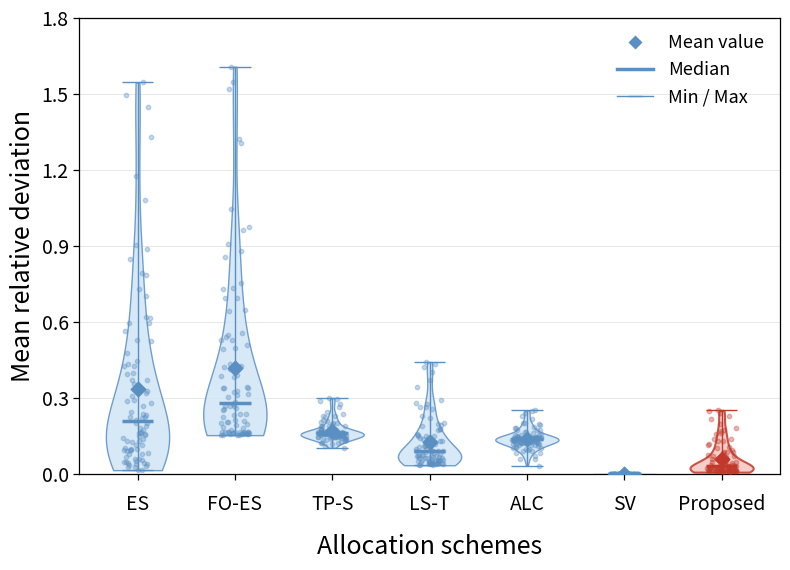
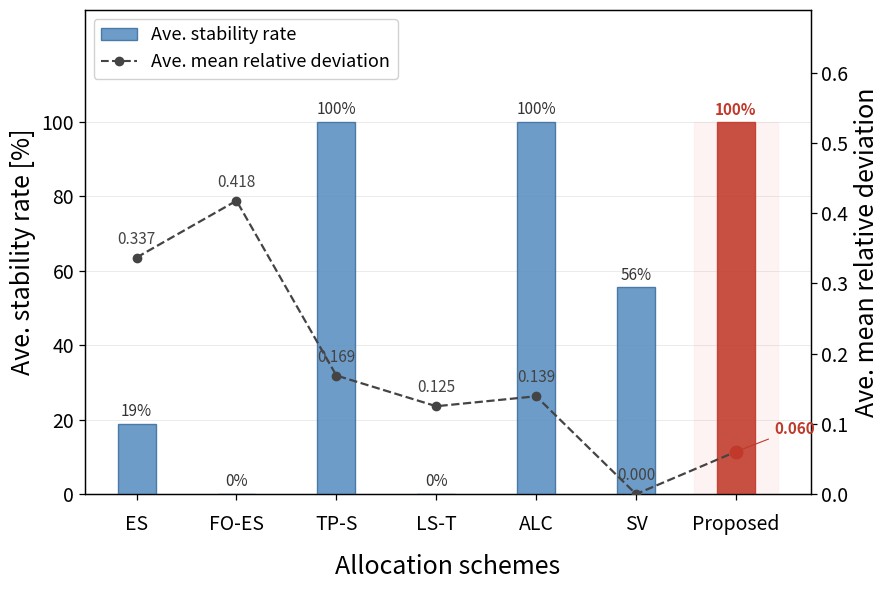

Write the Python code that produced these figures, in order.
import numpy as np
import matplotlib.pyplot as plt
import matplotlib as mpl
from matplotlib.lines import Line2D
from matplotlib.patches import Patch, Rectangle

mpl.rcParams.update({
    "axes.linewidth": 0.9,
    "xtick.major.width": 0.9,
    "ytick.major.width": 0.9,
    "xtick.major.size": 4,
    "ytick.major.size": 4,
})

N = 12
ratios  = np.arange(0.1, 1.0, 0.1)
Nf_vals = np.arange(1, N - 1)      # Nf = 1,...,10
method_names = ["ES", "FO-ES", "TP-S", "LS-T", "ALC", "SV", "Proposed"]

# ── 公共函数 ──────────────────────────────────────────────────────────────────
def cv(NeS, NfS, e, f):
    if NeS + NfS == 0: return 0.0
    if NeS >= 1: return e * (NeS - 1) + f * NfS
    return f * (NfS - 1)

def gv(Nf, e, f, N=12): return cv(N - Nf, Nf, e, f)

def check_core(x, Nf, e, f, tol=1e-10, N=12):
    if abs(np.sum(x) - gv(Nf, e, f, N)) > tol: return False
    pt = ["e"] * (N - Nf) + ["f"] * Nf
    for mask in range(1, 1 << N):
        idx = [i for i in range(N) if (mask >> i) & 1]
        NeS = sum(1 for i in idx if pt[i] == "e")
        if np.sum(x[idx]) + tol < cv(NeS, len(idx) - NeS, e, f): return False
    return True

def alloc_SV(Nf, e, f, N=12):
    Ne = N - Nf; x = np.zeros(N)
    x[:Ne] = (1 - 1/Ne) * e + (Nf / (N * Ne)) * f
    x[Ne:] = (1 - 1/N) * f
    return x

def alloc_ES(Nf, e, f, N=12): return np.ones(N) * (gv(Nf, e, f, N) / N)

def alloc_FOES(Nf, e, f, N=12):
    x = np.zeros(N); x[1:] = gv(Nf, e, f, N) / (N - 1); return x

def alloc_TPS(Nf, e, f, N=12):
    Ne = N - Nf; x = np.zeros(N); x[1:Ne] = e; x[Ne:] = f; return x

def alloc_LST(Nf, e, f, N=12, tau=0.1):
    Ne = N - Nf; vN = gv(Nf, e, f, N); x = np.zeros(N)
    x[0] = tau * vN; x[1:Ne] = (1 - tau) * e; x[Ne:] = (1 - tau) * f; return x

def alloc_ALC(Nf, e, f, N=12, beta=0.1):
    Ne = N - Nf; vN = gv(Nf, e, f, N); x = np.zeros(N)
    fg = [e] * max(Ne - 1, 0) + [f] * Nf
    if not fg: return x
    x[0] = beta * max(fg); rem = vN - x[0]; d = sum(fg)
    x[1:Ne] = e / d * rem; x[Ne:] = f / d * rem; return x

def alloc_proposed(Nf, e, f, N=12):
    Ne = N - Nf; vN = gv(Nf, e, f, N); xi = e / vN; x = np.zeros(N)
    x[0] = xi * vN; x[1:Ne] = (1 - xi) * e; x[Ne:] = (1 - xi) * f; return x

def mrd(x, phi, tol=1e-12):
    ps = np.where(np.abs(phi) < tol, tol, phi)
    return np.mean(np.abs((x - phi) / ps))

alloc_fns = {
    "ES": alloc_ES, "FO-ES": alloc_FOES, "TP-S": alloc_TPS,
    "LS-T": alloc_LST, "ALC": alloc_ALC, "SV": alloc_SV, "Proposed": alloc_proposed
}

# ── 计算数据 ──────────────────────────────────────────────────────────────────
stability = {n: np.zeros((len(ratios), len(Nf_vals))) for n in method_names}
deviation  = {n: np.zeros((len(ratios), len(Nf_vals))) for n in method_names}

for i, r in enumerate(ratios):
    for j, Nf in enumerate(Nf_vals):
        phi = alloc_SV(Nf, r, 1.0, N)
        for name in method_names:
            x = alloc_fns[name](Nf, r, 1.0, N)
            stability[name][i, j] = 1 if check_core(x, Nf, r, 1.0, N=N) else 0
            deviation[name][i, j]  = mrd(x, phi)

avg_stability = [np.mean(stability[n]) * 100 for n in method_names]
avg_deviation  = [np.mean(deviation[n])       for n in method_names]
dev_data       = [deviation[n].flatten()       for n in method_names]

C_BASE     = "#5A8FC2"
C_PROPOSED = "#C0392B"
C_FILL_B   = "#D0E4F5"
C_FILL_P   = "#F5C6C0"

# ══════════════════════════════════════════════════════════════════════════════
# Figure 2: Violin
# ══════════════════════════════════════════════════════════════════════════════
fig, ax = plt.subplots(figsize=(8.0, 5.8))

parts = ax.violinplot(dev_data,
                      positions=np.arange(1, len(method_names) + 1),
                      showmedians=True, showextrema=True, widths=0.65)

for i, pc in enumerate(parts["bodies"]):
    is_prop = method_names[i] == "Proposed"
    pc.set_facecolor(C_FILL_P if is_prop else C_FILL_B)
    pc.set_edgecolor(C_PROPOSED if is_prop else C_BASE)
    pc.set_linewidth(1.5 if is_prop else 1.0)
    pc.set_alpha(0.85)

col_list = [C_PROPOSED if method_names[i] == "Proposed" else C_BASE
            for i in range(len(method_names))]
for part in ["cmedians", "cmins", "cmaxes", "cbars"]:
    parts[part].set_colors(col_list)
parts["cmedians"].set_linewidth(2.5)   # median 加粗
for part in ["cmins", "cmaxes", "cbars"]:
    parts[part].set_linewidth(1.0)

rng = np.random.default_rng(42)
for i, (data, name) in enumerate(zip(dev_data, method_names)):
    c = C_PROPOSED if name == "Proposed" else C_BASE
    ax.scatter(i + 1 + rng.uniform(-0.15, 0.15, len(data)),
               data, s=10, alpha=0.35, color=c, zorder=3)

for i, (data, name) in enumerate(zip(dev_data, method_names)):
    c = C_PROPOSED if name == "Proposed" else C_BASE
    ax.scatter(i + 1, np.mean(data), marker='D', s=55, color=c, zorder=5)

ax.set_xticks(range(1, len(method_names) + 1))
ax.set_xticklabels(method_names, fontsize=14)
ax.tick_params(axis='y', labelsize=14)
ax.tick_params(axis='x', pad=10)
ax.set_ylabel("Mean relative deviation", fontsize=18)
ax.set_xlabel("Allocation schemes", fontsize=18, labelpad=14)
ax.set_xlim(0.4, len(method_names) + 0.6)
ax.set_ylim(0, 1.8)
ax.set_yticks(np.arange(0, 1.9, 0.3))
ax.yaxis.grid(True, alpha=0.3, linewidth=0.7)
ax.set_axisbelow(True)
for sp in ax.spines.values():
    sp.set_visible(True); sp.set_linewidth(0.9)

legend_elements = [
    Line2D([0],[0], marker='D', color='w', markerfacecolor='#5A8FC2',
           markersize=8, label='Mean value'),
    Line2D([0],[0], color='#5A8FC2', linewidth=2.5, label='Median'),
    Line2D([0],[0], color='#5A8FC2', linewidth=1.0,
           marker='_', markersize=10, label='Min / Max'),
]
ax.legend(handles=legend_elements, fontsize=13, frameon=False, loc="upper right")

plt.tight_layout()
plt.savefig("fig2_violin.png", dpi=1000, bbox_inches="tight")
plt.show()

# ══════════════════════════════════════════════════════════════════════════════
# Figure 3: 双轴柱线图
# ══════════════════════════════════════════════════════════════════════════════
fig, ax1 = plt.subplots(figsize=(9, 6.0))
ax2 = ax1.twinx()

xpos     = np.arange(len(method_names))
width    = 0.38
prop_idx = method_names.index("Proposed")
bar_colors = [C_PROPOSED if n == "Proposed" else C_BASE for n in method_names]
bar_edge   = [C_PROPOSED if n == "Proposed" else "#3A6FA0" for n in method_names]

ax1.add_patch(Rectangle(
    (prop_idx - 0.42, 0), 0.84, 100,
    color="#FDF0EF", zorder=0, alpha=0.8
))

ax1.bar(xpos, avg_stability, width,
        color=bar_colors, edgecolor=bar_edge,
        linewidth=1.0, alpha=0.88, zorder=3)

ax2.plot(xpos, avg_deviation, 'o--', color="#444444", linewidth=1.6, markersize=6, zorder=4)
ax2.plot(prop_idx, avg_deviation[prop_idx], 'o', color=C_PROPOSED, markersize=9, zorder=5)

for i, (val, name) in enumerate(zip(avg_stability, method_names)):
    c  = C_PROPOSED if name == "Proposed" else "#333"
    fw = "bold" if name == "Proposed" else "normal"
    ax1.text(i, val + 1.0, f"{val:.0f}%", ha="center", va="bottom",
             fontsize=11, color=c, fontweight=fw)

for i, (val, name) in enumerate(zip(avg_deviation, method_names)):
    c  = C_PROPOSED if name == "Proposed" else "#444"
    fw = "bold" if name == "Proposed" else "normal"
    if name == "Proposed":
        ax2.annotate(f"{val:.3f}",
                     xy=(i, val), xytext=(i + 0.38, val + 0.025),
                     fontsize=11, color=c, fontweight=fw,
                     arrowprops=dict(arrowstyle="-", color=c, lw=0.8))
    else:
        ax2.text(i, val + 0.014, f"{val:.3f}", ha="center", va="bottom",
                 fontsize=11, color=c, fontweight=fw)

ax1.set_xticks(xpos)
ax1.set_xticklabels(method_names, fontsize=14)
ax1.tick_params(axis='x', pad=10)
ax1.set_xlabel("Allocation schemes", fontsize=18, labelpad=14)
ax1.set_ylim(0, 130)
ax1.set_yticks([0, 20, 40, 60, 80, 100])
ax1.set_ylabel("Ave. stability rate [%]", fontsize=18)
ax1.tick_params(axis='y', labelsize=14)

ax2.set_ylim(0, max(avg_deviation) * 1.65)
ax2.set_ylabel("Ave. mean relative deviation", fontsize=18)
ax2.tick_params(axis='y', labelsize=14)

ax1.yaxis.grid(True, alpha=0.25, linewidth=0.7, zorder=0)
ax1.set_axisbelow(True)
for sp in ax1.spines.values():
    sp.set_visible(True); sp.set_linewidth(0.9)
for sp in ax2.spines.values():
    sp.set_visible(True); sp.set_linewidth(0.9)

ax1.legend(handles=[
    Patch(facecolor=C_BASE, edgecolor="#3A6FA0", alpha=0.88, label="Ave. stability rate"),
    Line2D([0], [0], color="#444", linestyle='--', marker='o',
           markersize=6, label="Ave. mean relative deviation"),
], fontsize=13, frameon=True, edgecolor="#ccc", framealpha=0.9, loc="upper left")

plt.tight_layout()
plt.savefig("fig3_summary.png", dpi=1000, bbox_inches="tight")
plt.show()
